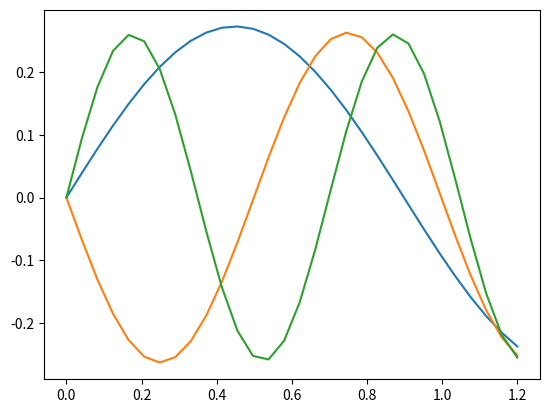

This chart was generated by the following Python code:
# -*- coding: utf-8 -*-
"""
Created on Wed Jan 23 11:13:18 2019

[redacted]
"""

import numpy as np
import scipy.linalg as la
import matplotlib.pyplot as plt

#we wish to solve the equation g''(x) = (-mu * omega**2 / T) * g(x) as an eigenvalue problem
# we will solve it in the form A g = lambda B g, where A is a matrix describing the linear operation (the second derivative) acting on g in the lhs of the equation, lambda is the eigenvalues, and B is an identity matrix with the endpoints made to be zero so that we are solving a generalized eigenvalue problem.

#some constants
mu = 0.003
T = 127

# two boundary conditions
a = 0 #far left x coordinate of boundary condition for g(x); g(a) = 0
L = 1.2 #far right x coordinate of boundary condition for g(x); g'(L) = 2*g(L)

N = 30 #number of grid points we wish to use
x,h = np.linspace(a,L,N,retstep = True)


#now we'll define the A and B matrices
A = np.zeros((N,N))
A[0,0] = 1
A[-1,-1] = -2 + 3/(2*h)
A[-1,-2] = (-2)/h
A[-1,-3] = 1/(2*h)
for n in range(1,N-1):
    A[n,n-1] = h**(-2)
    A[n,n] = -2 * h**(-2)
    A[n,n+1] = h**(-2)
B = np.identity(N)
B[0,0] = 0
B[-1,-1] = 0

#now we will find the eigenvalues and vectors of this problem
vals, vecs = la.eig(A,B)

#because lambda = (-mu * omega**2 / T), we can find omega (the eigenfrequencies)
omega = np.sqrt(-T * np.real(vals) / mu)

# now we'll sort the eigenvalues and eigenvectors
ind = np.argsort(omega)
omega=omega[ind]
vecs = vecs[:,ind]

plt.figure()
plt.plot(x,vecs[:,0])
plt.plot(x,vecs[:,1])
plt.plot(x,vecs[:,2])
plt.show()



